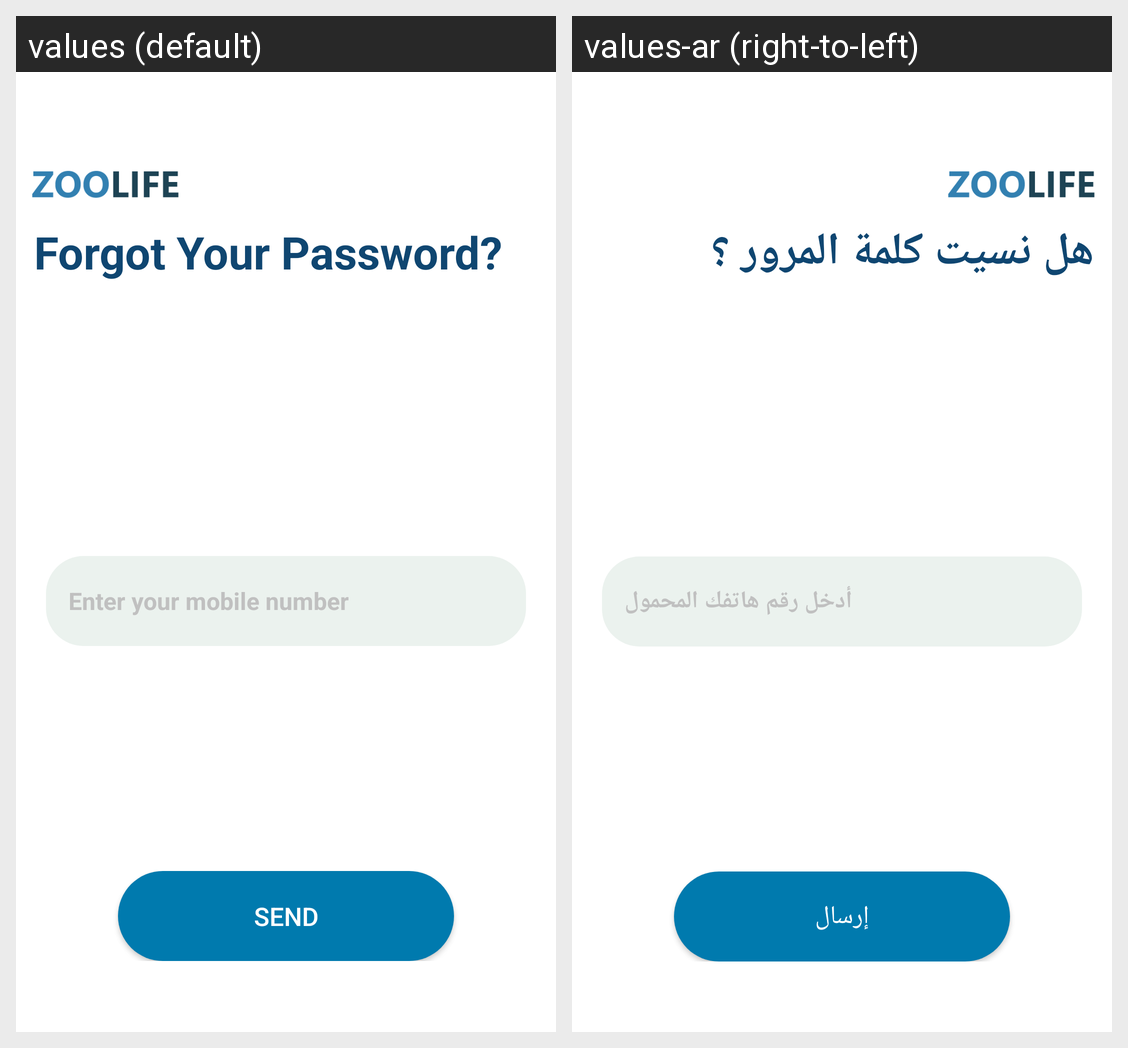

The same Android screen rendered under two of its app's locales, left to right. List the strings drawn on it with the default value and each locale's translation.
Android screen res/layout/activity_forgot_password.xml rendered under 2 locales, left to right: values (default), values-ar (right-to-left). Device: Nexus 5 (rendered at 1080×1920; each locale shown at half size, 540×960, under a caption strip naming it); theme AppTheme.
Strings drawn on this screen, with the default value and each locale's value (text and hints the layout hard-codes, and strings that could not be matched under every locale, appear in the picture but are not listed):

forgot_password
  values: Forgot Your Password?
  values-ar: هل نسيت كلمة المرور ؟

hint_enter_mobile_number
  values: Enter your mobile number
  values-ar: أدخل رقم هاتفك المحمول

send
  values: Send
  values-ar: إرسال
